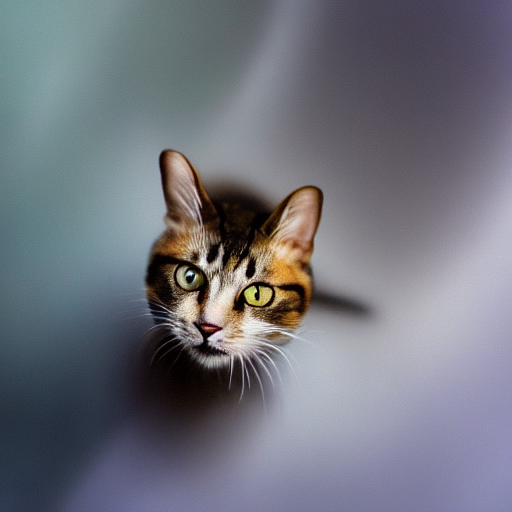
Generation parameters embedded in this image by AUTOMATIC1111 Stable Diffusion web UI or a fork of it (Forge, ...) (PNG 'parameters' text chunk):
A cat
Steps: 10, Sampler: DPM++ 2M, Schedule type: Karras, CFG scale: 7.0, Seed: 4180805301, Size: 512x512, Model hash: 6ce0161689, Model: v1-5-pruned-emaonly, ControlNet 0: "Module: scribble_pidinet, Model: control_v11p_sd15_scribble, Weight: 1.0, Resize Mode: Crop and Resize, Processor Res: 64, Threshold A: 0.5, Threshold B: 0.5, Guidance Start: 0.0, Guidance End: 1.0, Pixel Perfect: True, Control Mode: ControlNet is more important", Version: v1.9.4